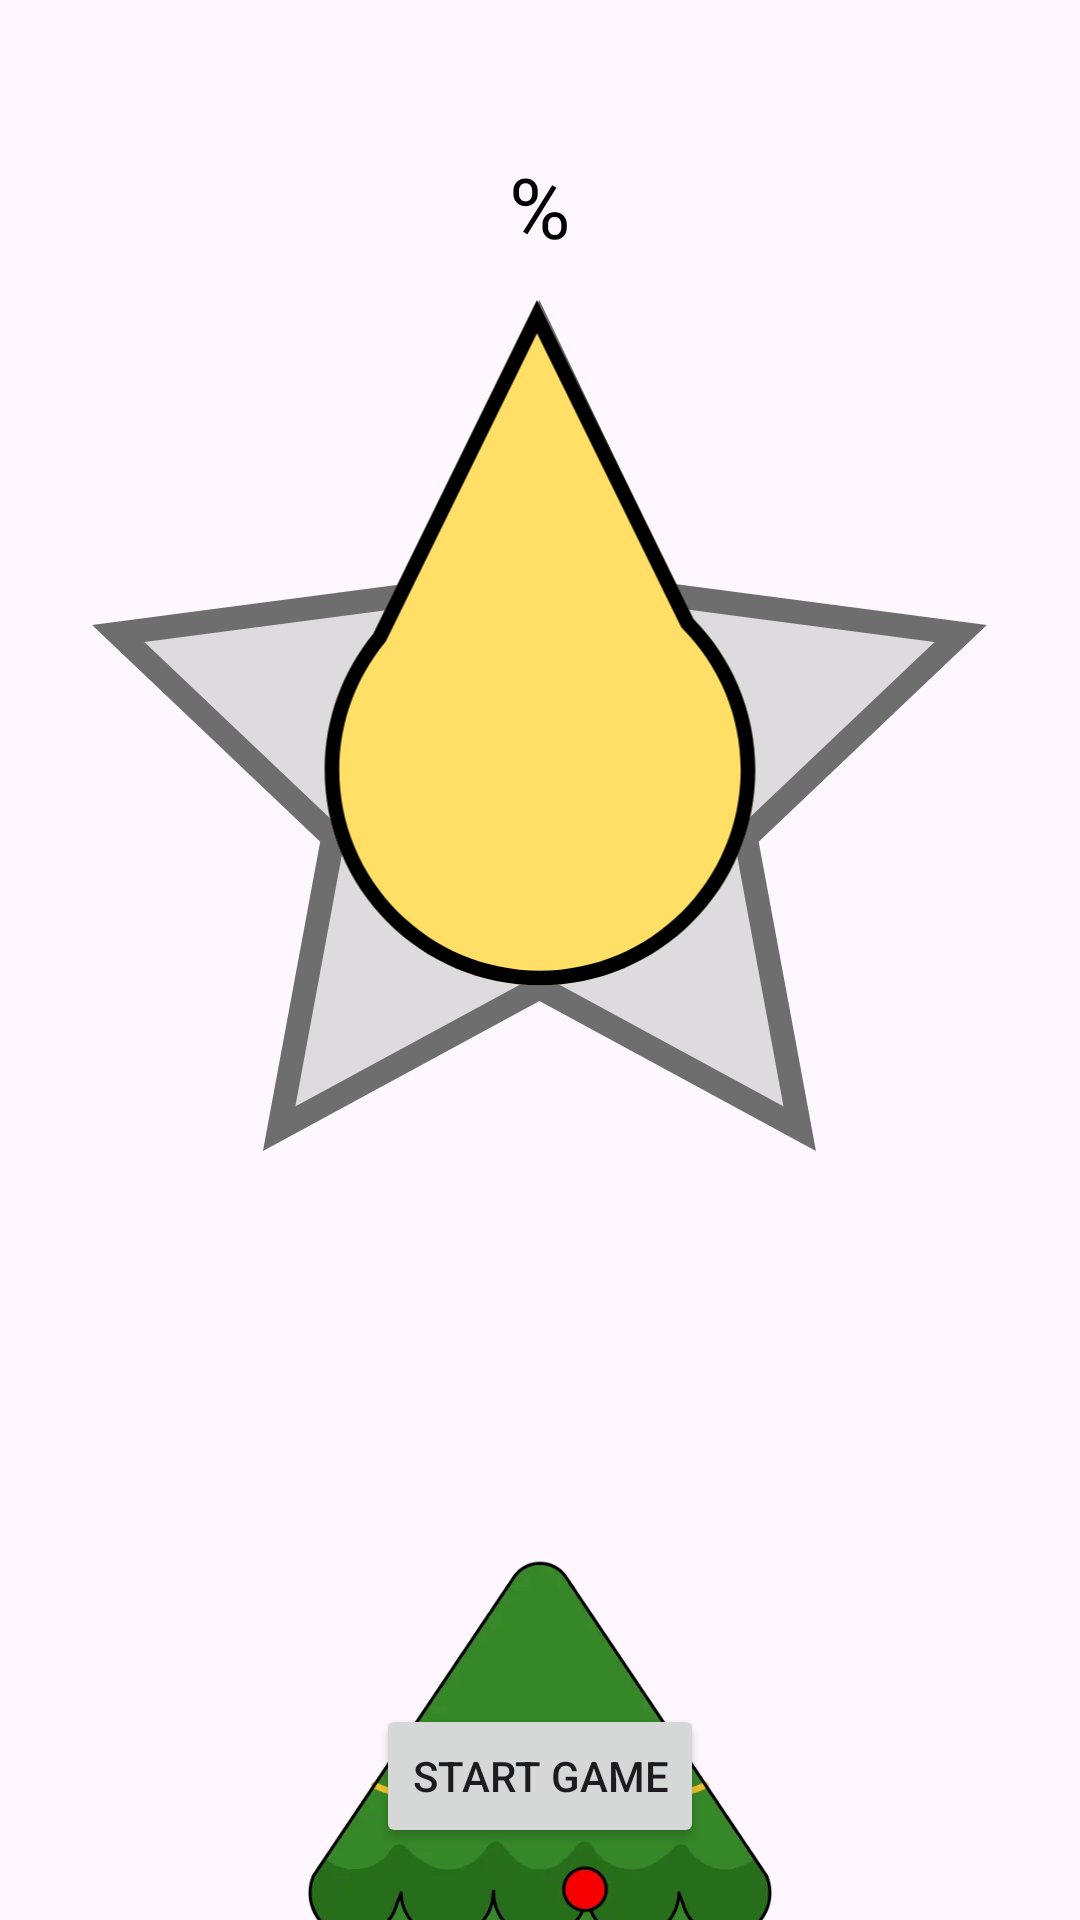

The Android layout XML behind this screen, and the referenced resources:
<!-- AndroidManifest.xml: application theme Theme.TestChristmasGame -->
<!-- res/layout/activity_draw_star.xml -->
<?xml version="1.0" encoding="utf-8"?>
<androidx.constraintlayout.widget.ConstraintLayout xmlns:android="http://schemas.android.com/apk/res/android"
    xmlns:app="http://schemas.android.com/apk/res-auto"
    xmlns:tools="http://schemas.android.com/tools"
    android:id="@+id/main"
    android:layout_width="match_parent"
    android:layout_height="match_parent"
    tools:context=".DrawStarActivity">

    <androidx.constraintlayout.widget.ConstraintLayout
        android:id="@+id/overlayContainer"
        android:layout_width="match_parent"
        android:layout_height="match_parent">

        <TextView
            android:id="@+id/tvDesc"
            android:layout_width="match_parent"
            android:layout_height="wrap_content"
            android:layout_marginHorizontal="24dp"
            android:layout_marginTop="50dp"
            android:layout_marginBottom="8dp"
            android:gravity="center"
            android:text="%"
            android:textColor="@color/black"
            android:textSize="28sp"
            app:layout_constraintTop_toTopOf="parent" />

        <ImageView
            android:id="@+id/imgStar"
            android:layout_width="314dp"
            android:layout_height="314dp"
            android:layout_marginTop="100dp"
            android:src="@drawable/img_star_play"
            app:layout_constraintEnd_toEndOf="parent"
            app:layout_constraintStart_toStartOf="parent"
            app:layout_constraintTop_toTopOf="parent" />

        <ImageView
            android:id="@+id/imgWingStar"
            android:layout_width="314dp"
            android:layout_height="314dp"
            android:rotation="0"
            android:src="@drawable/img_wing_star"
            app:layout_constraintBottom_toBottomOf="@id/imgStar"
            app:layout_constraintEnd_toEndOf="@id/imgStar"
            app:layout_constraintStart_toStartOf="@id/imgStar"
            app:layout_constraintTop_toTopOf="@id/imgStar" />

        <ImageView
            android:id="@+id/imgPineTree"
            android:layout_width="match_parent"
            android:layout_height="wrap_content"
            android:layout_marginHorizontal="24dp"
            android:layout_marginBottom="-130dp"
            android:adjustViewBounds="true"
            android:src="@drawable/img_pinetree_big"
            app:layout_constraintBottom_toBottomOf="parent" />

    </androidx.constraintlayout.widget.ConstraintLayout>

    <Button
        android:id="@+id/buttonStart"
        android:text="Start Game"
        android:layout_marginBottom="24dp"
        android:layout_width="wrap_content"
        android:layout_height="wrap_content"
        app:layout_constraintBottom_toBottomOf="parent"
        app:layout_constraintEnd_toEndOf="parent"
        app:layout_constraintStart_toStartOf="parent" />

</androidx.constraintlayout.widget.ConstraintLayout>
<!-- resources referenced by this layout -->
<resources>
  <!-- drawable img_pinetree_big: webp bitmap (drawable, 24288 bytes) -->
  <!-- drawable img_star_play (drawable) -->
  <vector xmlns:android="http://schemas.android.com/apk/res/android"
      android:width="314dp"
      android:height="314dp"
      android:viewportWidth="314"
      android:viewportHeight="314">
    <path
        android:pathData="M198.41,96.35L199.33,98.29L201.46,98.57L297.22,111.19L227.17,177.69L225.61,179.17L226,181.28L243.59,276.25L158.7,230.18L156.81,229.15L154.93,230.18L70.04,276.25L87.62,181.28L88.01,179.17L86.46,177.69L16.41,111.19L112.17,98.57L114.29,98.29L115.22,96.35L156.81,9.18L198.41,96.35Z"
        android:strokeWidth="7.90766"
        android:fillColor="#CECECE"
        android:fillAlpha="0.7"
        android:strokeColor="#6E6E6E"/>
  </vector>
  <!-- drawable img_wing_star (drawable) -->
  <vector xmlns:android="http://schemas.android.com/apk/res/android"
      android:width="314dp"
      android:height="315dp"
      android:viewportWidth="314"
      android:viewportHeight="315">
    <path
        android:pathData="M208.34,106.68C221.12,119.67 229,137.49 229,157.15C229,196.92 196.76,229.15 157,229.15C117.24,229.15 85,196.92 85,157.15C85,139.87 91.09,124 101.25,111.59L156,0L208.34,106.68Z"
        android:fillColor="#FFDF66"/>
    <group>
      <clip-path
          android:pathData="M208.34,106.68C221.12,119.67 229,137.49 229,157.15C229,196.92 196.76,229.15 157,229.15C117.24,229.15 85,196.92 85,157.15C85,139.87 91.09,124 101.25,111.59L156,0L208.34,106.68Z"/>
      <path
          android:pathData="M208.34,106.68L203.95,108.83L204.3,109.54L204.85,110.11L208.34,106.68ZM229,157.15L233.89,157.15L233.89,157.15L229,157.15ZM157,229.15L157,234.04L157,234.04L157,229.15ZM85,157.15L80.11,157.15L80.11,157.15L85,157.15ZM101.25,111.59L105.03,114.69L105.39,114.25L105.64,113.75L101.25,111.59ZM156,0L160.39,-2.15L156,-11.1L151.61,-2.15L156,0ZM208.34,106.68L204.85,110.11C216.77,122.22 224.11,138.82 224.11,157.15L229,157.15L233.89,157.15C233.89,136.16 225.47,117.12 211.83,103.25L208.34,106.68ZM229,157.15L224.11,157.15C224.11,194.22 194.06,224.26 157,224.26L157,229.15L157,234.04C199.46,234.04 233.89,199.62 233.89,157.15L229,157.15ZM157,229.15L157,224.26C119.94,224.26 89.89,194.22 89.89,157.15L85,157.15L80.11,157.15C80.11,199.62 114.54,234.04 157,234.04L157,229.15ZM85,157.15L89.89,157.15C89.89,141.04 95.57,126.26 105.03,114.69L101.25,111.59L97.46,108.5C86.62,121.75 80.11,138.7 80.11,157.15L85,157.15ZM101.25,111.59L105.64,113.75L160.39,2.15L156,0L151.61,-2.15L96.86,109.44L101.25,111.59ZM156,0L151.61,2.15L203.95,108.83L208.34,106.68L212.73,104.52L160.39,-2.15L156,0Z"
          android:fillColor="#000000"/>
    </group>
  </vector>
  <style name="Theme.TestChristmasGame" parent="Base.Theme.TestChristmasGame" />
  <style name="Base.Theme.TestChristmasGame" parent="Theme.Material3.DayNight.NoActionBar">
          
          
      </style>
  <!-- not gathered from this repository: default colours our renderer supplied (Android Studio template values) -->
  <color name="black">#FF000000</color>
</resources>
